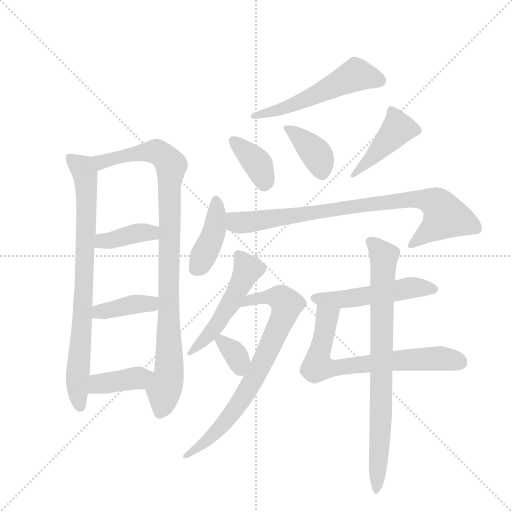
t = 0.00 s
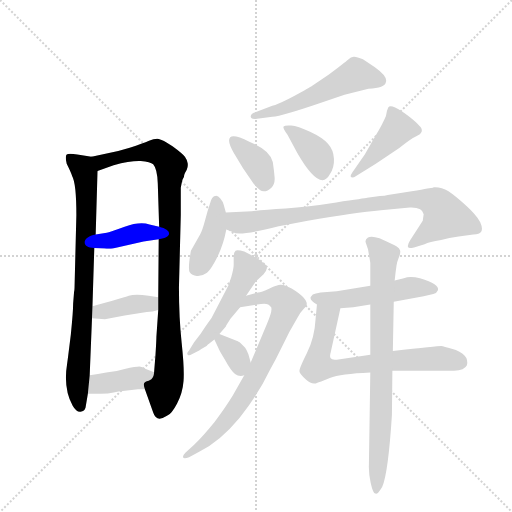
t = 2.42 s
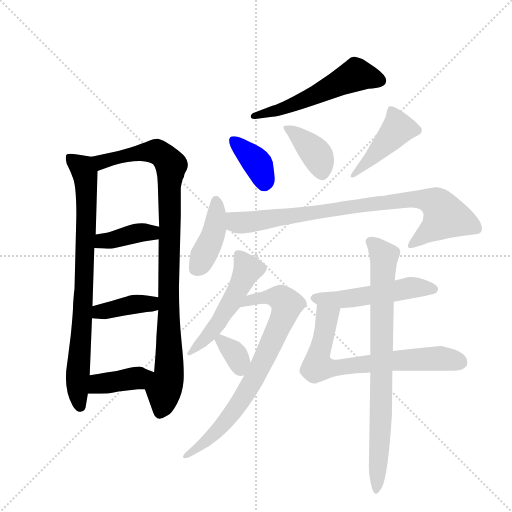
t = 4.84 s
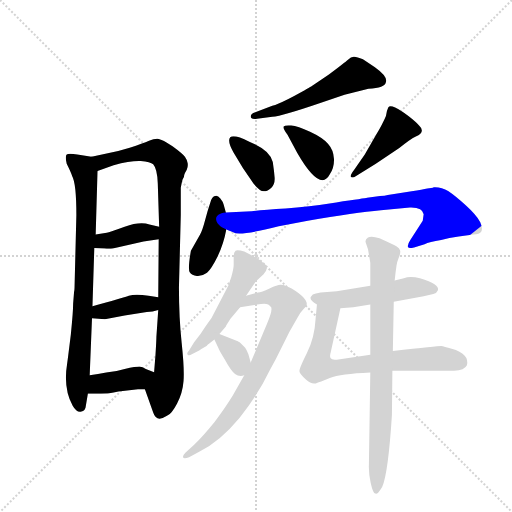
t = 7.25 s
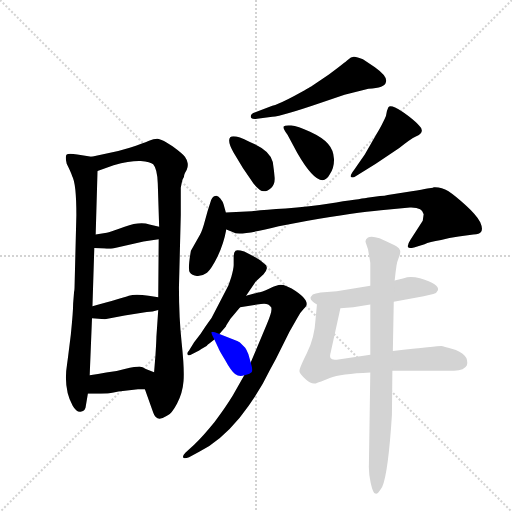
t = 9.67 s
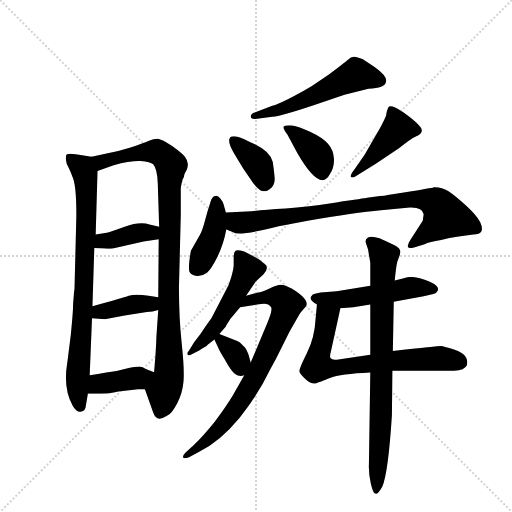
t = 12.09 s

The animated SVG that drew these frames (rendered in a browser with its animation timeline set to each time). Animation: 17 CSS @keyframes rules; one cycle of 12.09 s.

<svg version="1.1" viewBox="0 0 1024 1024" xmlns="http://www.w3.org/2000/svg">
  <g stroke="lightgray" stroke-dasharray="1,1" stroke-width="1" transform="scale(4, 4)">
    <line x1="0" y1="0" x2="256" y2="256"></line>
    <line x1="256" y1="0" x2="0" y2="256"></line>
    <line x1="128" y1="0" x2="128" y2="256"></line>
    <line x1="0" y1="128" x2="256" y2="128"></line>
  </g>
  <g transform="scale(0.92, -0.92) translate(60, -900)">
    <style type="text/css">
      
        @keyframes keyframes0 {
          from {
            stroke: blue;
            stroke-dashoffset: 813;
            stroke-width: 128;
          }
          73% {
            animation-timing-function: step-end;
            stroke: blue;
            stroke-dashoffset: 0;
            stroke-width: 128;
          }
          to {
            stroke: black;
            stroke-width: 1024;
          }
        }
        #make-me-a-hanzi-animation-0 {
          animation: keyframes0 0.91162109375s both;
          animation-delay: 0s;
          animation-timing-function: linear;
        }
      
        @keyframes keyframes1 {
          from {
            stroke: blue;
            stroke-dashoffset: 974;
            stroke-width: 128;
          }
          76% {
            animation-timing-function: step-end;
            stroke: blue;
            stroke-dashoffset: 0;
            stroke-width: 128;
          }
          to {
            stroke: black;
            stroke-width: 1024;
          }
        }
        #make-me-a-hanzi-animation-1 {
          animation: keyframes1 1.0426432291666667s both;
          animation-delay: 0.91162109375s;
          animation-timing-function: linear;
        }
      
        @keyframes keyframes2 {
          from {
            stroke: blue;
            stroke-dashoffset: 390;
            stroke-width: 128;
          }
          56% {
            animation-timing-function: step-end;
            stroke: blue;
            stroke-dashoffset: 0;
            stroke-width: 128;
          }
          to {
            stroke: black;
            stroke-width: 1024;
          }
        }
        #make-me-a-hanzi-animation-2 {
          animation: keyframes2 0.5673828125s both;
          animation-delay: 1.9542643229166667s;
          animation-timing-function: linear;
        }
      
        @keyframes keyframes3 {
          from {
            stroke: blue;
            stroke-dashoffset: 394;
            stroke-width: 128;
          }
          56% {
            animation-timing-function: step-end;
            stroke: blue;
            stroke-dashoffset: 0;
            stroke-width: 128;
          }
          to {
            stroke: black;
            stroke-width: 1024;
          }
        }
        #make-me-a-hanzi-animation-3 {
          animation: keyframes3 0.5706380208333334s both;
          animation-delay: 2.521647135416667s;
          animation-timing-function: linear;
        }
      
        @keyframes keyframes4 {
          from {
            stroke: blue;
            stroke-dashoffset: 394;
            stroke-width: 128;
          }
          56% {
            animation-timing-function: step-end;
            stroke: blue;
            stroke-dashoffset: 0;
            stroke-width: 128;
          }
          to {
            stroke: black;
            stroke-width: 1024;
          }
        }
        #make-me-a-hanzi-animation-4 {
          animation: keyframes4 0.5706380208333334s both;
          animation-delay: 3.0922851562500004s;
          animation-timing-function: linear;
        }
      
        @keyframes keyframes5 {
          from {
            stroke: blue;
            stroke-dashoffset: 548;
            stroke-width: 128;
          }
          64% {
            animation-timing-function: step-end;
            stroke: blue;
            stroke-dashoffset: 0;
            stroke-width: 128;
          }
          to {
            stroke: black;
            stroke-width: 1024;
          }
        }
        #make-me-a-hanzi-animation-5 {
          animation: keyframes5 0.6959635416666666s both;
          animation-delay: 3.662923177083334s;
          animation-timing-function: linear;
        }
      
        @keyframes keyframes6 {
          from {
            stroke: blue;
            stroke-dashoffset: 377;
            stroke-width: 128;
          }
          55% {
            animation-timing-function: step-end;
            stroke: blue;
            stroke-dashoffset: 0;
            stroke-width: 128;
          }
          to {
            stroke: black;
            stroke-width: 1024;
          }
        }
        #make-me-a-hanzi-animation-6 {
          animation: keyframes6 0.5568033854166666s both;
          animation-delay: 4.358886718750001s;
          animation-timing-function: linear;
        }
      
        @keyframes keyframes7 {
          from {
            stroke: blue;
            stroke-dashoffset: 388;
            stroke-width: 128;
          }
          56% {
            animation-timing-function: step-end;
            stroke: blue;
            stroke-dashoffset: 0;
            stroke-width: 128;
          }
          to {
            stroke: black;
            stroke-width: 1024;
          }
        }
        #make-me-a-hanzi-animation-7 {
          animation: keyframes7 0.5657552083333334s both;
          animation-delay: 4.915690104166668s;
          animation-timing-function: linear;
        }
      
        @keyframes keyframes8 {
          from {
            stroke: blue;
            stroke-dashoffset: 440;
            stroke-width: 128;
          }
          59% {
            animation-timing-function: step-end;
            stroke: blue;
            stroke-dashoffset: 0;
            stroke-width: 128;
          }
          to {
            stroke: black;
            stroke-width: 1024;
          }
        }
        #make-me-a-hanzi-animation-8 {
          animation: keyframes8 0.6080729166666666s both;
          animation-delay: 5.481445312500001s;
          animation-timing-function: linear;
        }
      
        @keyframes keyframes9 {
          from {
            stroke: blue;
            stroke-dashoffset: 415;
            stroke-width: 128;
          }
          57% {
            animation-timing-function: step-end;
            stroke: blue;
            stroke-dashoffset: 0;
            stroke-width: 128;
          }
          to {
            stroke: black;
            stroke-width: 1024;
          }
        }
        #make-me-a-hanzi-animation-9 {
          animation: keyframes9 0.5877278645833334s both;
          animation-delay: 6.089518229166668s;
          animation-timing-function: linear;
        }
      
        @keyframes keyframes10 {
          from {
            stroke: blue;
            stroke-dashoffset: 848;
            stroke-width: 128;
          }
          73% {
            animation-timing-function: step-end;
            stroke: blue;
            stroke-dashoffset: 0;
            stroke-width: 128;
          }
          to {
            stroke: black;
            stroke-width: 1024;
          }
        }
        #make-me-a-hanzi-animation-10 {
          animation: keyframes10 0.9401041666666666s both;
          animation-delay: 6.677246093750001s;
          animation-timing-function: linear;
        }
      
        @keyframes keyframes11 {
          from {
            stroke: blue;
            stroke-dashoffset: 517;
            stroke-width: 128;
          }
          63% {
            animation-timing-function: step-end;
            stroke: blue;
            stroke-dashoffset: 0;
            stroke-width: 128;
          }
          to {
            stroke: black;
            stroke-width: 1024;
          }
        }
        #make-me-a-hanzi-animation-11 {
          animation: keyframes11 0.6707356770833334s both;
          animation-delay: 7.617350260416668s;
          animation-timing-function: linear;
        }
      
        @keyframes keyframes12 {
          from {
            stroke: blue;
            stroke-dashoffset: 764;
            stroke-width: 128;
          }
          71% {
            animation-timing-function: step-end;
            stroke: blue;
            stroke-dashoffset: 0;
            stroke-width: 128;
          }
          to {
            stroke: black;
            stroke-width: 1024;
          }
        }
        #make-me-a-hanzi-animation-12 {
          animation: keyframes12 0.8717447916666666s both;
          animation-delay: 8.288085937500002s;
          animation-timing-function: linear;
        }
      
        @keyframes keyframes13 {
          from {
            stroke: blue;
            stroke-dashoffset: 342;
            stroke-width: 128;
          }
          53% {
            animation-timing-function: step-end;
            stroke: blue;
            stroke-dashoffset: 0;
            stroke-width: 128;
          }
          to {
            stroke: black;
            stroke-width: 1024;
          }
        }
        #make-me-a-hanzi-animation-13 {
          animation: keyframes13 0.5283203125s both;
          animation-delay: 9.159830729166668s;
          animation-timing-function: linear;
        }
      
        @keyframes keyframes14 {
          from {
            stroke: blue;
            stroke-dashoffset: 517;
            stroke-width: 128;
          }
          63% {
            animation-timing-function: step-end;
            stroke: blue;
            stroke-dashoffset: 0;
            stroke-width: 128;
          }
          to {
            stroke: black;
            stroke-width: 1024;
          }
        }
        #make-me-a-hanzi-animation-14 {
          animation: keyframes14 0.6707356770833334s both;
          animation-delay: 9.688151041666668s;
          animation-timing-function: linear;
        }
      
        @keyframes keyframes15 {
          from {
            stroke: blue;
            stroke-dashoffset: 704;
            stroke-width: 128;
          }
          70% {
            animation-timing-function: step-end;
            stroke: blue;
            stroke-dashoffset: 0;
            stroke-width: 128;
          }
          to {
            stroke: black;
            stroke-width: 1024;
          }
        }
        #make-me-a-hanzi-animation-15 {
          animation: keyframes15 0.8229166666666666s both;
          animation-delay: 10.358886718750002s;
          animation-timing-function: linear;
        }
      
        @keyframes keyframes16 {
          from {
            stroke: blue;
            stroke-dashoffset: 807;
            stroke-width: 128;
          }
          72% {
            animation-timing-function: step-end;
            stroke: blue;
            stroke-dashoffset: 0;
            stroke-width: 128;
          }
          to {
            stroke: black;
            stroke-width: 1024;
          }
        }
        #make-me-a-hanzi-animation-16 {
          animation: keyframes16 0.90673828125s both;
          animation-delay: 11.181803385416668s;
          animation-timing-function: linear;
        }
      
    </style>
    
      <path d="M 99 240 Q 99 222 94 173 Q 88 124 86 110 Q 77 56 98 18 Q 106 4 115 5 Q 124 6 126 14 L 131 44 L 135 84 L 140 208 L 141 234 L 145 361 L 148 390 L 152 528 C 153 557 153 557 139 559 L 108 564 Q 89 568 85 564 Q 81 560 85 544 Q 94 526 97 517 Q 106 501 106 432 L 102 274 Q 102 270 101 265 L 99 240 Z" fill="lightgray"></path>
    
      <path d="M 255 54 L 273 3 Q 280 -19 303 -4 Q 313 0 325 23 Q 337 46 339 72 Q 341 98 335 154 Q 329 209 329 275 L 333 432 L 333 492 Q 336 509 338 512 Q 339 514 340 516 Q 340 518 341 521 Q 342 524 346 531 Q 349 537 348 545 Q 347 552 342 559 Q 337 566 315 582 Q 293 597 285 598 Q 276 599 264 594 Q 251 588 222 579 L 197 572 L 139 559 C 110 552 124 518 152 528 L 187 541 Q 224 551 246 550 Q 267 548 273 543 Q 282 533 283 501 L 286 407 L 285 380 L 284 254 L 284 226 L 280 168 Q 280 160 278 128 L 275 91 C 273 61 245 82 255 54 Z" fill="lightgray"></path>
    
      <path d="M 145 361 L 167 360 Q 177 358 185 360 L 252 375 L 285 380 C 315 384 315 400 286 407 L 265 412 Q 244 419 211 407 Q 178 395 172 394 L 148 390 C 118 385 115 362 145 361 Z" fill="lightgray"></path>
    
      <path d="M 140 208 L 168 206 L 211 214 L 259 222 Q 272 222 284 226 C 313 235 314 250 284 254 L 263 257 Q 234 262 220 257 Q 206 252 141 234 C 112 226 110 210 140 208 Z" fill="lightgray"></path>
    
      <path d="M 131 44 L 159 44 Q 176 44 187 47 Q 198 49 207 50 L 240 54 L 255 54 C 285 54 303 80 275 91 L 257 98 Q 250 102 243 103 Q 236 103 211 98 Q 191 92 171 90 Q 153 86 135 84 C 105 80 101 44 131 44 Z" fill="lightgray"></path>
    
      <path d="M 495 656 Q 485 653 485 646.5 Q 485 640 499 642 L 532 646 Q 554 648 633 675 L 689 694 L 741 707 Q 777 709 779 722 Q 783 734 755 754 L 729 771 Q 715 777 709 776.5 Q 703 776 696.5 770 Q 690 764 655 738 L 618 713 Q 614 710 580.5 692 Q 547 674 532 670 L 495 656 Z" fill="lightgray"></path>
    
      <path d="M 448 568 L 468 535 L 491 501 Q 505 484 513.5 484 Q 522 484 530 492 Q 538 500 537 514 Q 536 528 533 548 Q 527 571 497 585 L 482 592 Q 448 609 440.5 601.5 Q 433 594 448 568 Z" fill="lightgray"></path>
    
      <path d="M 586 568 Q 636 481 657 521 Q 667 536 666 555 Q 665 574 653 587.5 Q 641 601 614 613.5 Q 587 626 573 627 Q 559 628 556.5 625 Q 554 622 565 607 L 586 568 Z" fill="lightgray"></path>
    
      <path d="M 710 531 Q 700 518 703 515 Q 706 512 715 518 L 757 544 L 808 578 Q 833 598 844 603 Q 866 613 851 627 Q 846 634 828.5 647.5 Q 811 661 799 666.5 Q 787 672 784 666.5 Q 781 661 779 648 Q 772 631 757 606 L 733 564 L 710 531 Z" fill="lightgray"></path>
    
      <path d="M 431 438 L 426 456 Q 425 461 419 468.5 Q 413 476 408 474 Q 403 474 399 465 Q 391 441 385.5 420 Q 380 399 375 390 L 355 355 Q 348 315 352.5 308 Q 357 301 368 300 Q 379 299 390 307 Q 400 316 413 342.5 Q 426 369 432 401 L 431 438 Z" fill="lightgray"></path>
    
      <path d="M 869 490 Q 859 488 835 484 L 783 476 Q 777 474 766 474 L 738 470 Q 734 469 671 460 Q 608 450 561 447 Q 513 444 487 441 L 431 438 C 401 436 404 412 432 401 L 447 395 Q 459 386 546 408 L 609 420 Q 712 438 768 443 L 831 449 Q 859 450 861 434 L 859 420 L 832 378 Q 825 367 827 363 Q 828 359 840 362 L 863 369 Q 873 374 899 378 Q 916 383 937 386 L 969 390 Q 983 391 985 395 Q 991 401 984 417 Q 976 432 953 453 Q 930 474 915 484 Q 899 494 883 493 L 881 492 L 869 490 Z" fill="lightgray"></path>
    
      <path d="M 475 257 L 496 288 L 513 304 Q 519 310 520 316.5 Q 521 323 514 327 Q 505 336 491 343 L 471 353 Q 456 358 452 355 Q 448 352 448 342 L 448 324 Q 448 317 443 298.5 Q 438 280 430 267 L 410 228 Q 402 209 387 191 Q 376 173 362 156 L 351 138 Q 345 132 348 129 Q 351 126 357 130 L 373 138 Q 378 142 389 148 Q 392 151 395 153 L 406 162 L 417 174 L 431 190 L 432 193 L 441 207 L 462 232 L 475 257 Z" fill="lightgray"></path>
    
      <path d="M 471 84 L 446 40 Q 431 15 406 -18 Q 380 -50 362 -67 L 343 -84 Q 337 -90 338 -94 Q 339 -98 351 -94 L 373 -82 Q 418 -60 461 -8 Q 503 45 527 96 L 540 120 L 569 178 L 586 208 Q 592 220 600 228 Q 607 235 607 239 Q 607 253 574 273 Q 568 275 562 278 Q 556 281 550 281 Q 543 281 526 273 Q 508 265 501 264 L 475 257 C 446 249 432 227 462 232 L 499 238 Q 524 243 527 234 Q 536 232 520 195 L 485 112 L 471 84 Z" fill="lightgray"></path>
    
      <path d="M 406 162 L 415 143 Q 415 141 429 118 Q 442 94 451 87 Q 460 80 471 84 C 491 90 491 90 485 112 L 480 130 Q 476 140 473 144 L 461 156 Q 460 156 457 158 L 417 174 C 396 182 396 182 406 162 Z" fill="lightgray"></path>
    
      <path d="M 745 279 L 672 267 L 637 264 Q 625 262 620 260 Q 615 255 615 252 Q 615 246 629 238 L 680 230 L 708 232 L 745 238 L 796 244 L 861 256 L 882 261 Q 890 263 892 269 Q 894 275 884.5 282 Q 875 289 853 295 Q 831 301 818 295 L 798 290 L 745 279 Z" fill="lightgray"></path>
    
      <path d="M 629 238 L 626 206 Q 624 166 607 132 Q 590 98 591 93 Q 591 88 605 75 Q 619 62 630 68 Q 633 68 657 78 Q 680 87 745 90 L 793 94 L 927 94 Q 950 95 955 106 Q 961 131 922 142 Q 905 147 899 148 Q 892 148 794 137 L 745 129 L 672 118 Q 661 117 659 121 Q 656 124 659 134 L 680 230 C 686 259 632 268 629 238 Z" fill="lightgray"></path>
    
      <path d="M 798 290 L 800 308 L 802 323 Q 803 330 807 340 Q 811 350 810 355 Q 809 360 802.5 364 Q 796 368 765 382 Q 747 388 740 383.5 Q 733 379 735 373 L 740 358 L 745 329 L 745 279 L 745 238 L 745 129 L 745 90 L 742 -109 Q 741 -128 746 -150.5 Q 751 -173 756 -173 Q 759 -174 762 -171 Q 765 -168 771 -158 Q 784 -128 792 -2 L 793 94 L 794 137 L 796 244 L 798 290 Z" fill="lightgray"></path>
    
    
      <clipPath id="make-me-a-hanzi-clip-0">
        <path d="M 99 240 Q 99 222 94 173 Q 88 124 86 110 Q 77 56 98 18 Q 106 4 115 5 Q 124 6 126 14 L 131 44 L 135 84 L 140 208 L 141 234 L 145 361 L 148 390 L 152 528 C 153 557 153 557 139 559 L 108 564 Q 89 568 85 564 Q 81 560 85 544 Q 94 526 97 517 Q 106 501 106 432 L 102 274 Q 102 270 101 265 L 99 240 Z"></path>
      </clipPath>
      <path clip-path="url(#make-me-a-hanzi-clip-0)" d="M 91 559 L 120 533 L 128 490 L 123 274 L 108 70 L 114 17" fill="none" id="make-me-a-hanzi-animation-0" stroke-dasharray="685 1370" stroke-linecap="round"></path>
    
      <clipPath id="make-me-a-hanzi-clip-1">
        <path d="M 255 54 L 273 3 Q 280 -19 303 -4 Q 313 0 325 23 Q 337 46 339 72 Q 341 98 335 154 Q 329 209 329 275 L 333 432 L 333 492 Q 336 509 338 512 Q 339 514 340 516 Q 340 518 341 521 Q 342 524 346 531 Q 349 537 348 545 Q 347 552 342 559 Q 337 566 315 582 Q 293 597 285 598 Q 276 599 264 594 Q 251 588 222 579 L 197 572 L 139 559 C 110 552 124 518 152 528 L 187 541 Q 224 551 246 550 Q 267 548 273 543 Q 282 533 283 501 L 286 407 L 285 380 L 284 254 L 284 226 L 280 168 Q 280 160 278 128 L 275 91 C 273 61 245 82 255 54 Z"></path>
      </clipPath>
      <path clip-path="url(#make-me-a-hanzi-clip-1)" d="M 147 556 L 160 548 L 235 567 L 278 570 L 293 563 L 312 540 L 308 111 L 290 6" fill="none" id="make-me-a-hanzi-animation-1" stroke-dasharray="846 1692" stroke-linecap="round"></path>
    
      <clipPath id="make-me-a-hanzi-clip-2">
        <path d="M 145 361 L 167 360 Q 177 358 185 360 L 252 375 L 285 380 C 315 384 315 400 286 407 L 265 412 Q 244 419 211 407 Q 178 395 172 394 L 148 390 C 118 385 115 362 145 361 Z"></path>
      </clipPath>
      <path clip-path="url(#make-me-a-hanzi-clip-2)" d="M 151 368 L 169 377 L 247 395 L 266 394 L 279 401" fill="none" id="make-me-a-hanzi-animation-2" stroke-dasharray="262 524" stroke-linecap="round"></path>
    
      <clipPath id="make-me-a-hanzi-clip-3">
        <path d="M 140 208 L 168 206 L 211 214 L 259 222 Q 272 222 284 226 C 313 235 314 250 284 254 L 263 257 Q 234 262 220 257 Q 206 252 141 234 C 112 226 110 210 140 208 Z"></path>
      </clipPath>
      <path clip-path="url(#make-me-a-hanzi-clip-3)" d="M 147 214 L 157 223 L 223 237 L 264 239 L 278 247" fill="none" id="make-me-a-hanzi-animation-3" stroke-dasharray="266 532" stroke-linecap="round"></path>
    
      <clipPath id="make-me-a-hanzi-clip-4">
        <path d="M 131 44 L 159 44 Q 176 44 187 47 Q 198 49 207 50 L 240 54 L 255 54 C 285 54 303 80 275 91 L 257 98 Q 250 102 243 103 Q 236 103 211 98 Q 191 92 171 90 Q 153 86 135 84 C 105 80 101 44 131 44 Z"></path>
      </clipPath>
      <path clip-path="url(#make-me-a-hanzi-clip-4)" d="M 138 50 L 155 65 L 268 87" fill="none" id="make-me-a-hanzi-animation-4" stroke-dasharray="266 532" stroke-linecap="round"></path>
    
      <clipPath id="make-me-a-hanzi-clip-5">
        <path d="M 495 656 Q 485 653 485 646.5 Q 485 640 499 642 L 532 646 Q 554 648 633 675 L 689 694 L 741 707 Q 777 709 779 722 Q 783 734 755 754 L 729 771 Q 715 777 709 776.5 Q 703 776 696.5 770 Q 690 764 655 738 L 618 713 Q 614 710 580.5 692 Q 547 674 532 670 L 495 656 Z"></path>
      </clipPath>
      <path clip-path="url(#make-me-a-hanzi-clip-5)" d="M 766 725 L 713 737 L 580 674 L 493 648" fill="none" id="make-me-a-hanzi-animation-5" stroke-dasharray="420 840" stroke-linecap="round"></path>
    
      <clipPath id="make-me-a-hanzi-clip-6">
        <path d="M 448 568 L 468 535 L 491 501 Q 505 484 513.5 484 Q 522 484 530 492 Q 538 500 537 514 Q 536 528 533 548 Q 527 571 497 585 L 482 592 Q 448 609 440.5 601.5 Q 433 594 448 568 Z"></path>
      </clipPath>
      <path clip-path="url(#make-me-a-hanzi-clip-6)" d="M 447 595 L 502 542 L 514 499" fill="none" id="make-me-a-hanzi-animation-6" stroke-dasharray="249 498" stroke-linecap="round"></path>
    
      <clipPath id="make-me-a-hanzi-clip-7">
        <path d="M 586 568 Q 636 481 657 521 Q 667 536 666 555 Q 665 574 653 587.5 Q 641 601 614 613.5 Q 587 626 573 627 Q 559 628 556.5 625 Q 554 622 565 607 L 586 568 Z"></path>
      </clipPath>
      <path clip-path="url(#make-me-a-hanzi-clip-7)" d="M 560 623 L 597 597 L 631 560 L 640 525" fill="none" id="make-me-a-hanzi-animation-7" stroke-dasharray="260 520" stroke-linecap="round"></path>
    
      <clipPath id="make-me-a-hanzi-clip-8">
        <path d="M 710 531 Q 700 518 703 515 Q 706 512 715 518 L 757 544 L 808 578 Q 833 598 844 603 Q 866 613 851 627 Q 846 634 828.5 647.5 Q 811 661 799 666.5 Q 787 672 784 666.5 Q 781 661 779 648 Q 772 631 757 606 L 733 564 L 710 531 Z"></path>
      </clipPath>
      <path clip-path="url(#make-me-a-hanzi-clip-8)" d="M 792 660 L 805 620 L 710 524 L 709 517" fill="none" id="make-me-a-hanzi-animation-8" stroke-dasharray="312 624" stroke-linecap="round"></path>
    
      <clipPath id="make-me-a-hanzi-clip-9">
        <path d="M 431 438 L 426 456 Q 425 461 419 468.5 Q 413 476 408 474 Q 403 474 399 465 Q 391 441 385.5 420 Q 380 399 375 390 L 355 355 Q 348 315 352.5 308 Q 357 301 368 300 Q 379 299 390 307 Q 400 316 413 342.5 Q 426 369 432 401 L 431 438 Z"></path>
      </clipPath>
      <path clip-path="url(#make-me-a-hanzi-clip-9)" d="M 410 463 L 411 431 L 402 385 L 374 324 L 364 315" fill="none" id="make-me-a-hanzi-animation-9" stroke-dasharray="287 574" stroke-linecap="round"></path>
    
      <clipPath id="make-me-a-hanzi-clip-10">
        <path d="M 869 490 Q 859 488 835 484 L 783 476 Q 777 474 766 474 L 738 470 Q 734 469 671 460 Q 608 450 561 447 Q 513 444 487 441 L 431 438 C 401 436 404 412 432 401 L 447 395 Q 459 386 546 408 L 609 420 Q 712 438 768 443 L 831 449 Q 859 450 861 434 L 859 420 L 832 378 Q 825 367 827 363 Q 828 359 840 362 L 863 369 Q 873 374 899 378 Q 916 383 937 386 L 969 390 Q 983 391 985 395 Q 991 401 984 417 Q 976 432 953 453 Q 930 474 915 484 Q 899 494 883 493 L 881 492 L 869 490 Z"></path>
      </clipPath>
      <path clip-path="url(#make-me-a-hanzi-clip-10)" d="M 438 432 L 454 417 L 475 416 L 831 467 L 870 465 L 889 457 L 908 428 L 834 369" fill="none" id="make-me-a-hanzi-animation-10" stroke-dasharray="720 1440" stroke-linecap="round"></path>
    
      <clipPath id="make-me-a-hanzi-clip-11">
        <path d="M 475 257 L 496 288 L 513 304 Q 519 310 520 316.5 Q 521 323 514 327 Q 505 336 491 343 L 471 353 Q 456 358 452 355 Q 448 352 448 342 L 448 324 Q 448 317 443 298.5 Q 438 280 430 267 L 410 228 Q 402 209 387 191 Q 376 173 362 156 L 351 138 Q 345 132 348 129 Q 351 126 357 130 L 373 138 Q 378 142 389 148 Q 392 151 395 153 L 406 162 L 417 174 L 431 190 L 432 193 L 441 207 L 462 232 L 475 257 Z"></path>
      </clipPath>
      <path clip-path="url(#make-me-a-hanzi-clip-11)" d="M 457 346 L 478 314 L 446 248 L 402 182 L 352 133" fill="none" id="make-me-a-hanzi-animation-11" stroke-dasharray="389 778" stroke-linecap="round"></path>
    
      <clipPath id="make-me-a-hanzi-clip-12">
        <path d="M 471 84 L 446 40 Q 431 15 406 -18 Q 380 -50 362 -67 L 343 -84 Q 337 -90 338 -94 Q 339 -98 351 -94 L 373 -82 Q 418 -60 461 -8 Q 503 45 527 96 L 540 120 L 569 178 L 586 208 Q 592 220 600 228 Q 607 235 607 239 Q 607 253 574 273 Q 568 275 562 278 Q 556 281 550 281 Q 543 281 526 273 Q 508 265 501 264 L 475 257 C 446 249 432 227 462 232 L 499 238 Q 524 243 527 234 Q 536 232 520 195 L 485 112 L 471 84 Z"></path>
      </clipPath>
      <path clip-path="url(#make-me-a-hanzi-clip-12)" d="M 468 237 L 484 248 L 524 256 L 550 252 L 564 239 L 504 99 L 460 24 L 412 -36 L 345 -91" fill="none" id="make-me-a-hanzi-animation-12" stroke-dasharray="636 1272" stroke-linecap="round"></path>
    
      <clipPath id="make-me-a-hanzi-clip-13">
        <path d="M 406 162 L 415 143 Q 415 141 429 118 Q 442 94 451 87 Q 460 80 471 84 C 491 90 491 90 485 112 L 480 130 Q 476 140 473 144 L 461 156 Q 460 156 457 158 L 417 174 C 396 182 396 182 406 162 Z"></path>
      </clipPath>
      <path clip-path="url(#make-me-a-hanzi-clip-13)" d="M 414 160 L 421 160 L 452 129 L 464 96" fill="none" id="make-me-a-hanzi-animation-13" stroke-dasharray="214 428" stroke-linecap="round"></path>
    
      <clipPath id="make-me-a-hanzi-clip-14">
        <path d="M 745 279 L 672 267 L 637 264 Q 625 262 620 260 Q 615 255 615 252 Q 615 246 629 238 L 680 230 L 708 232 L 745 238 L 796 244 L 861 256 L 882 261 Q 890 263 892 269 Q 894 275 884.5 282 Q 875 289 853 295 Q 831 301 818 295 L 798 290 L 745 279 Z"></path>
      </clipPath>
      <path clip-path="url(#make-me-a-hanzi-clip-14)" d="M 623 252 L 686 249 L 834 275 L 882 272" fill="none" id="make-me-a-hanzi-animation-14" stroke-dasharray="389 778" stroke-linecap="round"></path>
    
      <clipPath id="make-me-a-hanzi-clip-15">
        <path d="M 629 238 L 626 206 Q 624 166 607 132 Q 590 98 591 93 Q 591 88 605 75 Q 619 62 630 68 Q 633 68 657 78 Q 680 87 745 90 L 793 94 L 927 94 Q 950 95 955 106 Q 961 131 922 142 Q 905 147 899 148 Q 892 148 794 137 L 745 129 L 672 118 Q 661 117 659 121 Q 656 124 659 134 L 680 230 C 686 259 632 268 629 238 Z"></path>
      </clipPath>
      <path clip-path="url(#make-me-a-hanzi-clip-15)" d="M 635 232 L 651 210 L 629 109 L 637 100 L 854 120 L 897 121 L 941 112" fill="none" id="make-me-a-hanzi-animation-15" stroke-dasharray="576 1152" stroke-linecap="round"></path>
    
      <clipPath id="make-me-a-hanzi-clip-16">
        <path d="M 798 290 L 800 308 L 802 323 Q 803 330 807 340 Q 811 350 810 355 Q 809 360 802.5 364 Q 796 368 765 382 Q 747 388 740 383.5 Q 733 379 735 373 L 740 358 L 745 329 L 745 279 L 745 238 L 745 129 L 745 90 L 742 -109 Q 741 -128 746 -150.5 Q 751 -173 756 -173 Q 759 -174 762 -171 Q 765 -168 771 -158 Q 784 -128 792 -2 L 793 94 L 794 137 L 796 244 L 798 290 Z"></path>
      </clipPath>
      <path clip-path="url(#make-me-a-hanzi-clip-16)" d="M 747 374 L 774 341 L 769 -13 L 757 -167" fill="none" id="make-me-a-hanzi-animation-16" stroke-dasharray="679 1358" stroke-linecap="round"></path>
    
  </g>
</svg>
